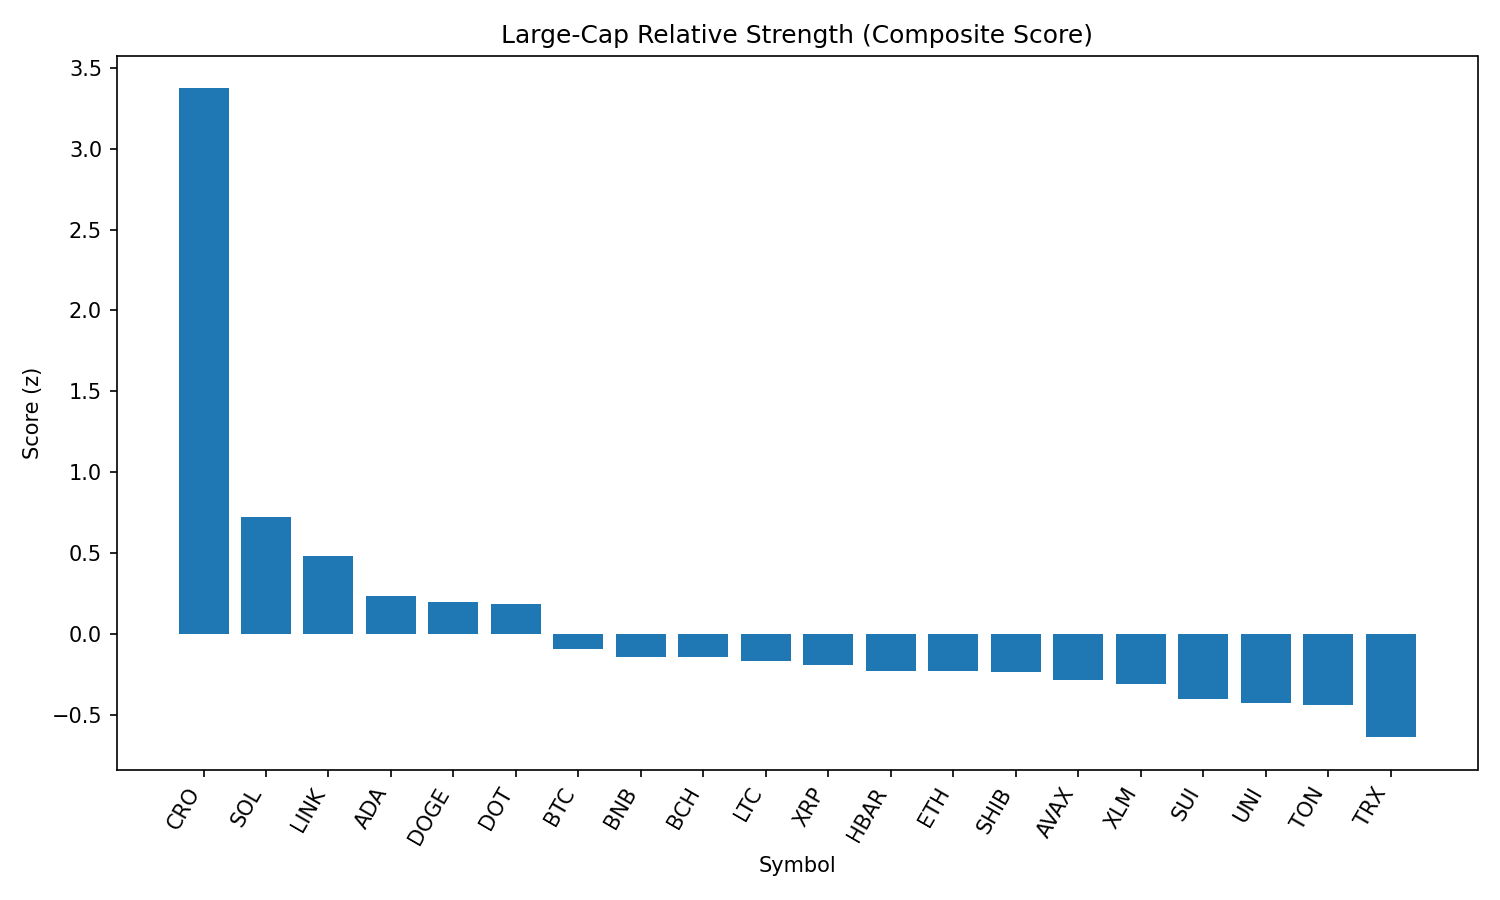

Source data for this figure (header and first rows):
rank, name, symbol, price, pct_1h, pct_24h, pct_7d, pct_1h_vs_btc, pct_24h_vs_btc, pct_7d_vs_btc, market_cap_rank, market_cap, volume_usd, score
1, Cronos, CRO, 0.3486, 1.752, 56.85, 142.8, 1.066, 55.65, 143.7, 21, 11742140140, 2416711785, 3.373
2, Solana, SOL, 212.1, 1.617, 3.844, 12.85, 0.9309, 2.65, 13.77, 6, 114679049339, 12675484547, 0.7221
3, Chainlink, LINK, 24.31, 1.676, -0.3391, -5.492, 0.9896, -1.533, -4.578, 13, 16488094875, 1489718725, 0.4818
4, Cardano, ADA, 0.8716, 1.272, -0.02455, -0.5334, 0.5859, -1.218, 0.3806, 11, 31808091759, 1278636244, 0.2353
5, Dogecoin, DOGE, 0.2248, 1.161, 0.843, 0.88, 0.4745, -0.3504, 1.794, 9, 33929537048, 2207859934, 0.1954
6, Polkadot, DOT, 3.93, 1.178, 0.2173, 1.139, 0.4911, -0.9762, 2.053, 35, 5982252275, 272071705, 0.184
7, Bitcoin, BTC, 112945, 0.6865, 1.193, -0.914, 0.0, 0.0, 0.0, 1, 2249904331780, 37451000082, -0.09231
8, BNB, BNB, 870.6, 0.6915, 0.8405, 0.7465, 0.005066, -0.353, 1.66, 5, 121198057807, 1403721638, -0.1432
9, Bitcoin Cash, BCH, 559.4, 0.7574, -0.3837, -0.325, 0.07095, -1.577, 0.589, 22, 11146772617, 184125200, -0.1458
10, Litecoin, LTC, 114, 0.7924, -1.533, -1.861, 0.1059, -2.726, -0.9472, 27, 8693257342, 540128628, -0.1675
11, XRP, XRP, 3.01, 0.6469, -0.3928, 2.596, -0.03955, -1.586, 3.51, 3, 179058448789, 6375918813, -0.1914
12, Hedera, HBAR, 0.241, 0.6445, -0.7091, 0.7841, -0.04193, -1.903, 1.698, 24, 10218287757, 249945566, -0.2297
13, Ethereum, ETH, 4576, 0.5424, -1.349, 6.482, -0.1441, -2.543, 7.396, 2, 552890892677, 34437552246, -0.2307
14, Shiba Inu, SHIB, 1.267e-05, 0.583, 0.4801, 0.5707, -0.1035, -0.7134, 1.485, 30, 7463486654, 202407277, -0.2365
15, Avalanche, AVAX, 24.82, 0.4342, 1.109, 5.938, -0.2522, -0.08432, 6.852, 23, 10481633220, 725508524, -0.286
16, Stellar, XLM, 0.384, 0.6358, -1.914, -4.492, -0.05066, -3.108, -3.578, 20, 12048070388, 358113631, -0.3095
17, Sui, SUI, 3.5, 0.3574, 0.4497, -0.871, -0.329, -0.7438, 0.04293, 18, 12318758776, 1229980336, -0.4058
18, Uniswap, UNI, 10.06, 0.3745, 0.1335, -4.474, -0.3119, -1.06, -3.56, 34, 6040296624, 396756231, -0.4294
19, Toncoin, TON, 3.17, 0.4055, -1.078, -3.293, -0.281, -2.272, -2.379, 28, 8131499309, 172979671, -0.4396
20, TRON, TRX, 0.3479, 0.1023, -0.8891, -1.969, -0.5841, -2.083, -1.055, 10, 32936180066, 888503606, -0.6398
21, Hyperliquid, HYPE, 48.23, -0.7621, -5.263, 13.37, -1.449, -6.457, 14.29, 16, 13062648497, 491790610, -1.301
